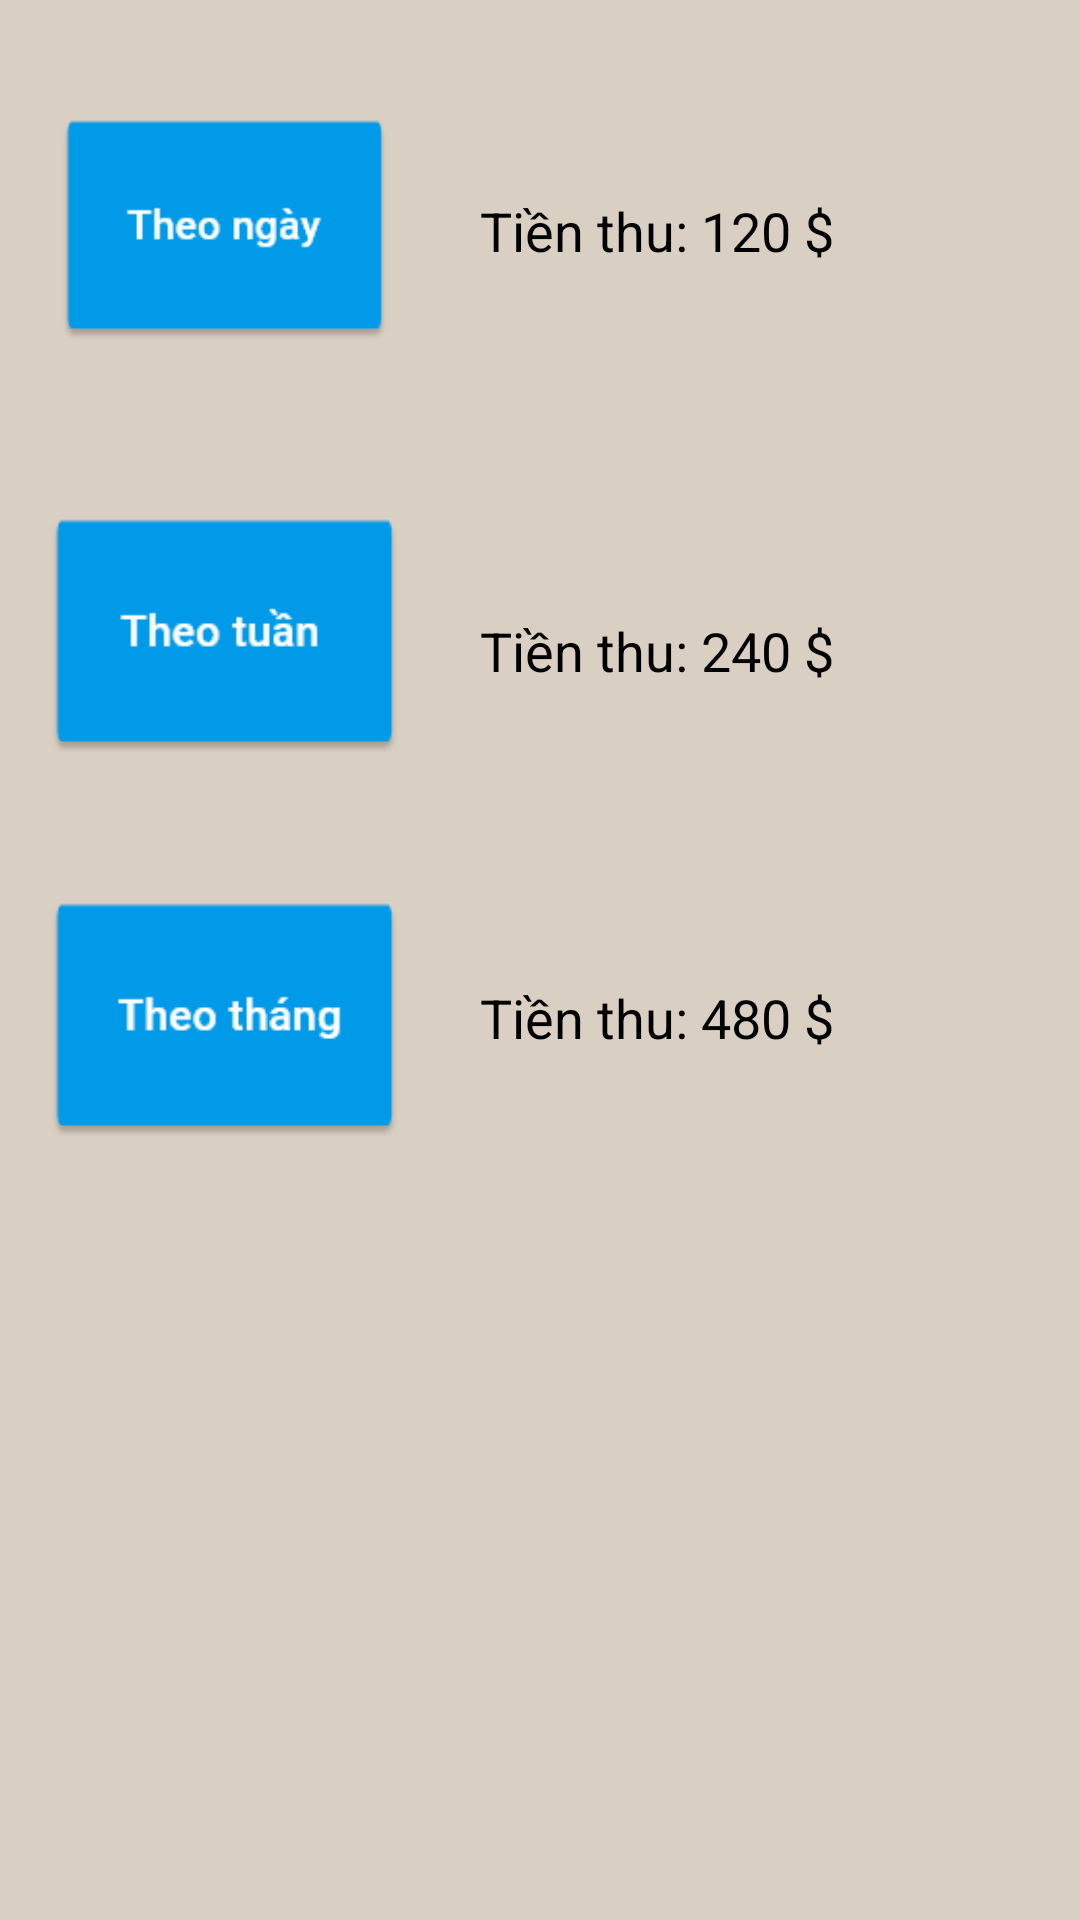

Produce the Android XML layout that renders to this screen, including the resource entries it uses.
<!-- AndroidManifest.xml: application theme AppTheme -->
<!-- res/layout/activity_thong__ke.xml -->
<?xml version="1.0" encoding="utf-8"?>
<androidx.constraintlayout.widget.ConstraintLayout xmlns:android="http://schemas.android.com/apk/res/android"
    xmlns:app="http://schemas.android.com/apk/res-auto"
    xmlns:tools="http://schemas.android.com/tools"
    android:background="@color/backgroud"
    android:layout_width="match_parent"
    android:layout_height="match_parent"
    tools:context=".Activity.Thong_Ke.Thong_KeActivity">


    <ImageView
        android:id="@+id/imageView3"
        android:layout_width="150dp"
        android:layout_height="75dp"
        android:layout_marginRight="50dp"
        app:layout_constraintBottom_toBottomOf="parent"
        app:layout_constraintEnd_toEndOf="parent"
        app:layout_constraintHorizontal_bias="0.0"
        app:layout_constraintStart_toStartOf="parent"
        app:layout_constraintTop_toTopOf="parent"
        app:layout_constraintVertical_bias="0.07"
        app:srcCompat="@drawable/ngay" />

    <ImageView
        android:id="@+id/imageView4"
        android:layout_width="150dp"
        android:layout_height="80dp"
        android:layout_marginTop="58dp"
        app:layout_constraintEnd_toEndOf="@+id/imageView3"
        app:layout_constraintStart_toStartOf="@+id/imageView3"
        app:layout_constraintTop_toBottomOf="@+id/imageView3"
        app:srcCompat="@drawable/tuan" />

    <ImageView
        android:id="@+id/imageView5"
        android:layout_width="150dp"
        android:layout_height="80dp"
        android:layout_marginTop="48dp"
        app:layout_constraintEnd_toEndOf="@+id/imageView4"
        app:layout_constraintStart_toStartOf="@+id/imageView4"
        app:layout_constraintTop_toBottomOf="@+id/imageView4"
        app:srcCompat="@drawable/thang" />

    <TextView
        android:id="@+id/textView2"
        android:layout_width="wrap_content"
        android:layout_height="wrap_content"
        android:textSize="18dp"
        android:textColor="@color/createacc"
        android:layout_marginLeft="10dp"
        android:text="Tiền thu: 120 $"
        app:layout_constraintBottom_toBottomOf="@+id/imageView3"
        app:layout_constraintStart_toEndOf="@+id/imageView3"
        app:layout_constraintTop_toTopOf="@+id/imageView3"
        app:layout_constraintVertical_bias="0.494" />


    <TextView
        android:id="@+id/textView6"
        android:layout_width="wrap_content"
        android:layout_height="wrap_content"
        android:textSize="18dp"
        android:layout_marginLeft="10dp"
        android:text="Tiền thu: 240 $"
        android:textColor="@color/createacc"
        app:layout_constraintBottom_toBottomOf="@+id/imageView4"
        app:layout_constraintStart_toEndOf="@+id/imageView4"
        app:layout_constraintTop_toTopOf="@+id/imageView4"
        app:layout_constraintVertical_bias="0.573" />

    <TextView
        android:id="@+id/textView9"
        android:textSize="18dp"
        android:layout_width="wrap_content"
        android:layout_height="wrap_content"
        android:textColor="@color/createacc"
        android:layout_marginLeft="10dp"
        android:text="Tiền thu: 480 $"
        app:layout_constraintBottom_toBottomOf="@+id/imageView5"
        app:layout_constraintStart_toEndOf="@+id/imageView5"
        app:layout_constraintTop_toTopOf="@+id/imageView5"
        app:layout_constraintVertical_bias="0.475" />

</androidx.constraintlayout.widget.ConstraintLayout>
<!-- resources referenced by this layout -->
<resources>
  <color name="backgroud">#DACFC3</color>
  <color name="createacc">#020202</color>
  <!-- drawable ngay: png bitmap (drawable, 2448 bytes) -->
  <!-- drawable thang: png bitmap (drawable, 2384 bytes) -->
  <!-- drawable tuan: png bitmap (drawable, 2179 bytes) -->
  <style name="AppTheme" parent="Theme.AppCompat.Light.DarkActionBar">
          
          <item name="colorPrimary">@color/colorPrimary</item>
          <item name="colorPrimaryDark">@color/colorPrimaryDark</item>
          <item name="colorAccent">@android:color/holo_red_dark</item>
      </style>
  <color name="colorPrimary">#7C8190</color>
  <color name="colorPrimaryDark">#7C8190</color>
</resources>
